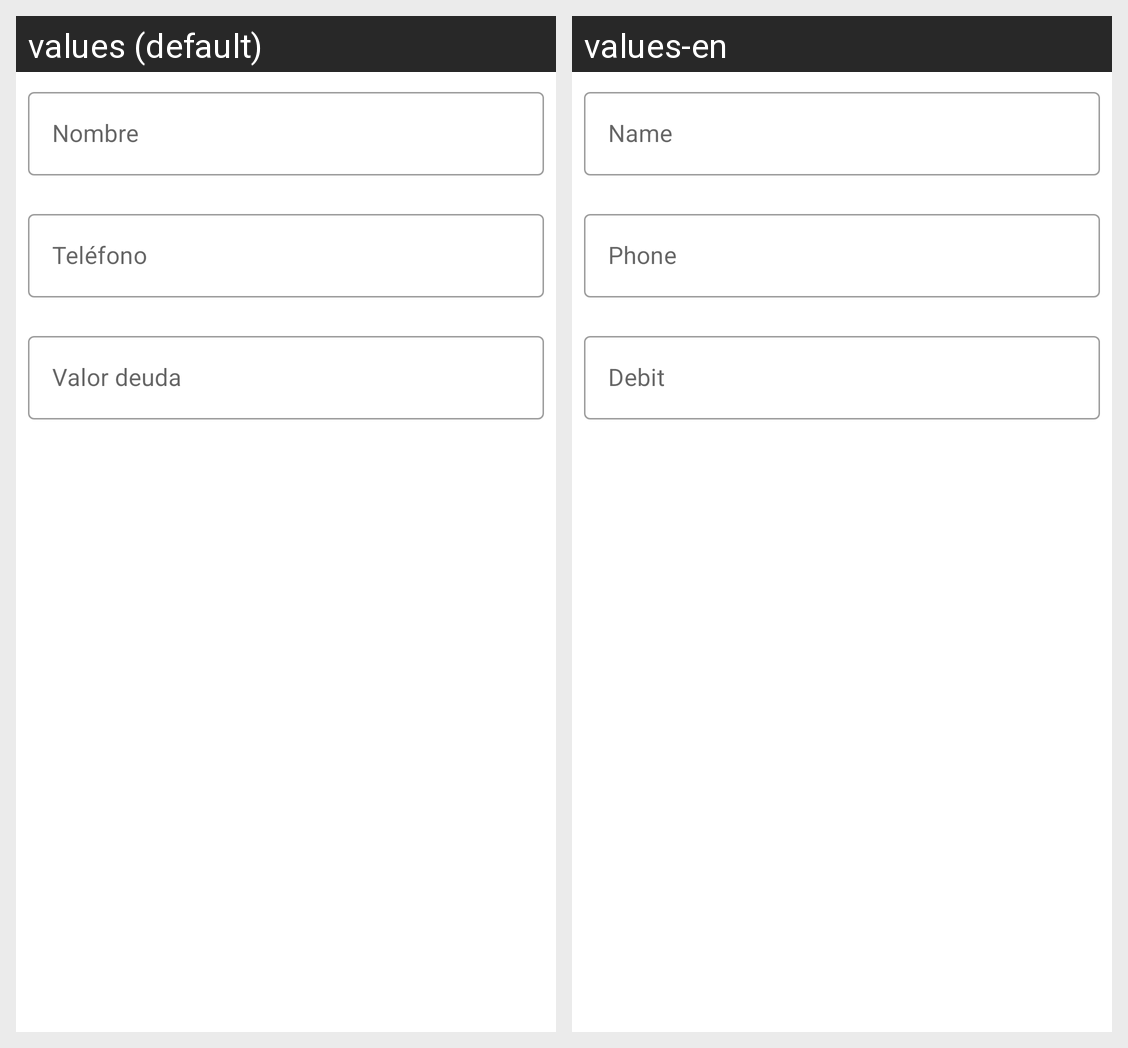

The same Android screen rendered under two of its app's locales, left to right. List the strings drawn on it with the default value and each locale's translation.
Android screen res/layout/fragment_crear.xml rendered under 2 locales, left to right: values (default), values-en. Device: Nexus 5 (rendered at 1080×1920; each locale shown at half size, 540×960, under a caption strip naming it); theme AppTheme.
Strings drawn on this screen, with the default value and each locale's value (text and hints the layout hard-codes, and strings that could not be matched under every locale, appear in the picture but are not listed):

digite_nombre
  values: Nombre 
  values-en: Name 

telefono
  values: Teléfono
  values-en: Phone

deuda
  values: Valor deuda
  values-en: Debit
